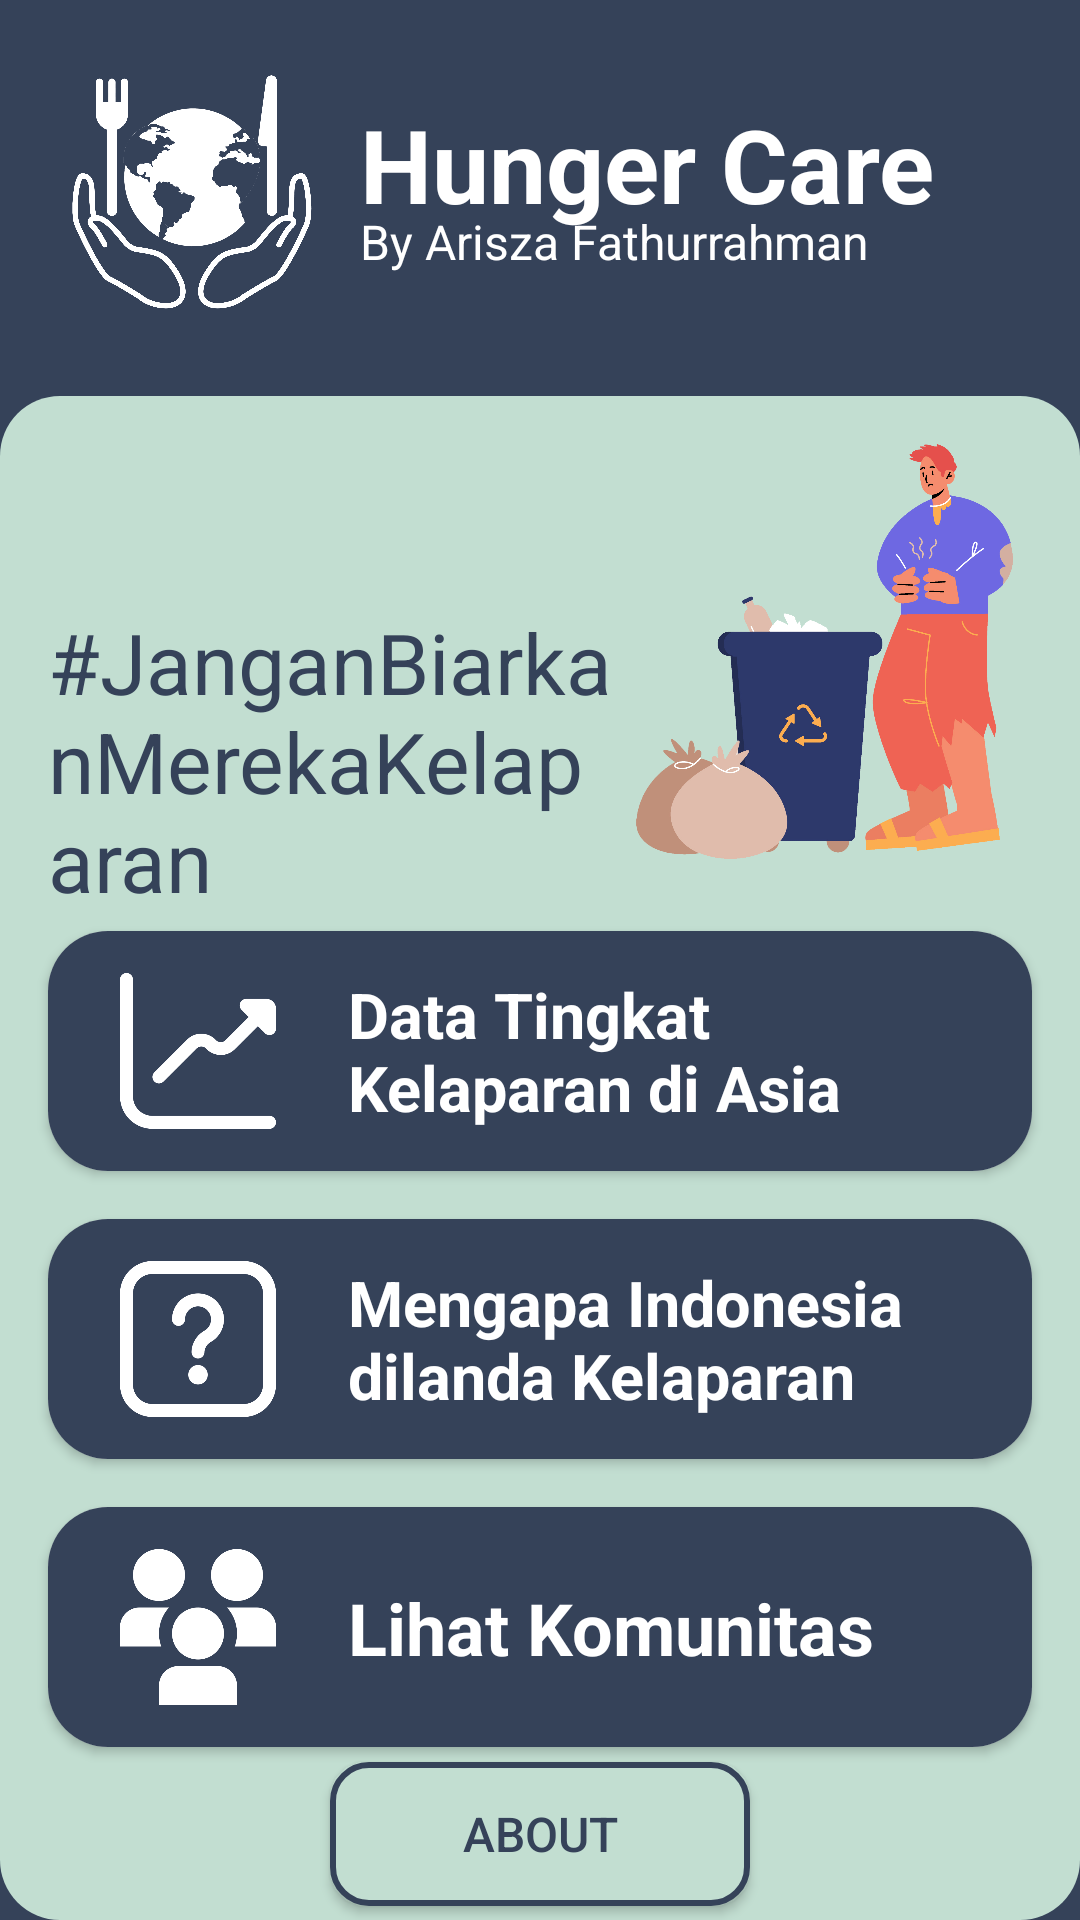

This screen was rendered from an Android layout file. Write that file and the resources it references.
<!-- AndroidManifest.xml: activity theme Theme.SecHungerCareByAriszaFathurrahman -->
<!-- res/layout/activity_home.xml -->
<?xml version="1.0" encoding="utf-8"?>
<androidx.constraintlayout.widget.ConstraintLayout xmlns:android="http://schemas.android.com/apk/res/android"
    xmlns:app="http://schemas.android.com/apk/res-auto"
    xmlns:tools="http://schemas.android.com/tools"
    android:layout_width="match_parent"
    android:layout_height="match_parent"
    android:background="@color/secondary">

    <ImageView
        android:id="@+id/home_logo"
        android:layout_width="80dp"
        android:layout_height="80dp"
        android:layout_marginStart="24dp"
        android:layout_marginTop="24dp"
        app:layout_constraintBottom_toBottomOf="parent"
        app:layout_constraintEnd_toEndOf="parent"
        app:layout_constraintHorizontal_bias="0.0"
        app:layout_constraintStart_toStartOf="parent"
        app:layout_constraintTop_toTopOf="parent"
        app:layout_constraintVertical_bias="0.0"
        app:srcCompat="@drawable/logo_newwhi" />

    <TextView
        android:id="@+id/home_title"
        android:layout_width="wrap_content"
        android:layout_height="wrap_content"
        android:layout_marginStart="16dp"
        android:layout_marginTop="32dp"
        android:text="@string/logo_name"
        android:textColor="@color/white"
        android:textSize="34sp"
        android:textStyle="bold"
        app:layout_constraintStart_toEndOf="@+id/home_logo"
        app:layout_constraintTop_toTopOf="parent" />

    <TextView
        android:id="@+id/home_content"
        android:layout_width="wrap_content"
        android:layout_height="wrap_content"
        android:layout_marginStart="16dp"
        android:layout_marginTop="-8dp"
        android:text="@string/by_name"
        android:textColor="@color/white"
        android:textSize="16sp"
        app:layout_constraintStart_toEndOf="@+id/home_logo"
        app:layout_constraintTop_toBottomOf="@+id/home_title" />

    <androidx.constraintlayout.widget.ConstraintLayout
        android:layout_width="match_parent"
        android:layout_height="match_parent"
        android:layout_marginTop="132dp"
        android:background="@drawable/btn_rounded_pri"
        app:layout_constraintTop_toTopOf="parent">


        <TextView
            android:id="@+id/hashtag"
            android:layout_width="0dp"
            android:layout_height="wrap_content"
            android:layout_marginStart="16dp"
            android:layout_marginTop="70dp"
            android:text="#JanganBiarkanMerekaKelaparan"
            android:textColor="@color/secondary"
            android:textSize="28sp"
            app:layout_constraintEnd_toStartOf="@+id/imghungry"
            app:layout_constraintHorizontal_bias="0.0"
            app:layout_constraintStart_toStartOf="parent"
            app:layout_constraintTop_toTopOf="parent" />

        <ImageView
            android:id="@+id/imghungry"
            android:layout_width="415px"
            android:layout_height="415px"
            android:layout_marginTop="16dp"
            android:layout_marginEnd="16dp"
            app:layout_constraintEnd_toEndOf="parent"
            app:layout_constraintTop_toTopOf="parent"
            app:srcCompat="@drawable/ilustrate_one" />

        <androidx.cardview.widget.CardView
            android:id="@+id/cardData"
            android:layout_width="match_parent"
            android:layout_height="80dp"
            android:layout_marginStart="16dp"
            android:layout_marginTop="24dp"
            android:layout_marginEnd="16dp"

            app:cardCornerRadius="20dp"
            app:layout_constraintEnd_toEndOf="parent"
            app:layout_constraintStart_toStartOf="parent"
            app:layout_constraintTop_toBottomOf="@+id/imghungry">

            <androidx.constraintlayout.widget.ConstraintLayout
                android:layout_width="match_parent"
                android:layout_height="match_parent"
                android:background="@color/secondary">

                <ImageView
                    android:id="@+id/data_ic"
                    android:layout_width="52dp"
                    android:layout_height="52dp"
                    android:layout_marginStart="24dp"
                    app:layout_constraintBottom_toBottomOf="parent"
                    app:layout_constraintStart_toStartOf="parent"
                    app:layout_constraintTop_toTopOf="parent"
                    app:srcCompat="@drawable/ic_data" />

                <TextView
                    android:id="@+id/data_title"
                    android:layout_width="0dp"
                    android:layout_height="wrap_content"
                    android:layout_marginStart="24dp"
                    android:layout_marginEnd="16dp"
                    android:text="Data Tingkat Kelaparan di Asia"
                    android:textColor="@color/white"
                    android:textSize="21sp"
                    android:textStyle="bold"
                    app:layout_constraintBottom_toBottomOf="parent"
                    app:layout_constraintEnd_toEndOf="parent"
                    app:layout_constraintStart_toEndOf="@+id/data_ic"
                    app:layout_constraintTop_toTopOf="parent" />
            </androidx.constraintlayout.widget.ConstraintLayout>

        </androidx.cardview.widget.CardView>

        <androidx.cardview.widget.CardView
            android:id="@+id/cardWhy"
            android:layout_width="match_parent"
            android:layout_height="80dp"
            android:layout_marginStart="16dp"
            android:layout_marginTop="16dp"
            android:layout_marginEnd="16dp"
            app:cardCornerRadius="20dp"
            app:layout_constraintEnd_toEndOf="parent"
            app:layout_constraintStart_toStartOf="parent"
            app:layout_constraintTop_toBottomOf="@+id/cardData">

            <androidx.constraintlayout.widget.ConstraintLayout
                android:layout_width="match_parent"
                android:layout_height="match_parent"
                android:background="@color/secondary">

                <ImageView
                    android:id="@+id/why_ic"
                    android:layout_width="52dp"
                    android:layout_height="52dp"
                    android:layout_marginStart="24dp"
                    app:layout_constraintBottom_toBottomOf="parent"
                    app:layout_constraintStart_toStartOf="parent"
                    app:layout_constraintTop_toTopOf="parent"
                    app:srcCompat="@drawable/ic_why" />

                <TextView
                    android:id="@+id/why_title"
                    android:layout_width="0dp"
                    android:layout_height="wrap_content"
                    android:layout_marginStart="24dp"
                    android:layout_marginEnd="16dp"
                    android:text="Mengapa Indonesia dilanda Kelaparan"
                    android:textColor="@color/white"
                    android:textSize="21sp"
                    android:textStyle="bold"
                    app:layout_constraintBottom_toBottomOf="parent"
                    app:layout_constraintEnd_toEndOf="parent"
                    app:layout_constraintStart_toEndOf="@+id/why_ic"
                    app:layout_constraintTop_toTopOf="parent" />
            </androidx.constraintlayout.widget.ConstraintLayout>

        </androidx.cardview.widget.CardView>

        <androidx.cardview.widget.CardView
            android:id="@+id/cardCom"
            android:layout_width="match_parent"
            android:layout_height="80dp"
            android:layout_marginStart="16dp"
            android:layout_marginTop="16dp"
            android:layout_marginEnd="16dp"
            app:cardCornerRadius="20dp"
            app:layout_constraintEnd_toEndOf="parent"
            app:layout_constraintStart_toStartOf="parent"
            app:layout_constraintTop_toBottomOf="@+id/cardWhy">

            <androidx.constraintlayout.widget.ConstraintLayout
                android:layout_width="match_parent"
                android:layout_height="match_parent"
                android:background="@color/secondary">

                <ImageView
                    android:id="@+id/com_ic"
                    android:layout_width="52dp"
                    android:layout_height="52dp"
                    android:layout_marginStart="24dp"
                    app:layout_constraintBottom_toBottomOf="parent"
                    app:layout_constraintStart_toStartOf="parent"
                    app:layout_constraintTop_toTopOf="parent"
                    app:srcCompat="@drawable/ic_com" />

                <TextView
                    android:id="@+id/com_title"
                    android:layout_width="0dp"
                    android:layout_height="wrap_content"
                    android:layout_marginStart="24dp"
                    android:layout_marginEnd="24dp"
                    android:text="Lihat Komunitas"
                    android:textColor="@color/white"
                    android:textSize="24sp"
                    android:textStyle="bold"
                    app:layout_constraintBottom_toBottomOf="parent"
                    app:layout_constraintEnd_toEndOf="parent"
                    app:layout_constraintStart_toEndOf="@+id/com_ic"
                    app:layout_constraintTop_toTopOf="parent" />
            </androidx.constraintlayout.widget.ConstraintLayout>

        </androidx.cardview.widget.CardView>

        <androidx.appcompat.widget.AppCompatButton
            android:id="@+id/btnAbout"
            android:layout_width="match_parent"
            android:layout_height="wrap_content"
            android:layout_marginStart="110dp"
            android:layout_marginEnd="110dp"
            android:background="@drawable/btn_rounded_bord_prim"
            android:text="ABOUT"
            android:textColor="@color/secondary"
            android:textSize="16sp"
            app:layout_constraintBottom_toBottomOf="parent"
            app:layout_constraintEnd_toEndOf="parent"
            app:layout_constraintStart_toStartOf="parent"
            app:layout_constraintTop_toBottomOf="@+id/cardCom" />

    </androidx.constraintlayout.widget.ConstraintLayout>









































</androidx.constraintlayout.widget.ConstraintLayout>
<!-- resources referenced by this layout -->
<resources>
  <color name="secondary">#354259</color>
  <color name="white">#FFFFFFFF</color>
  <!-- drawable btn_rounded_bord_prim (drawable) -->
  <?xml version="1.0" encoding="utf-8"?>
  <shape xmlns:android="http://schemas.android.com/apk/res/android">
      <solid android:color="@color/primary"/>
      <corners
          android:radius="12dp"/>
      <stroke
          android:width="2dp"
          android:color="@color/secondary" />
  </shape>
  <!-- drawable btn_rounded_pri (drawable) -->
  <?xml version="1.0" encoding="utf-8"?>
  <shape xmlns:android="http://schemas.android.com/apk/res/android">
      <solid android:color="@color/primary"/>
      <corners
          android:radius="20dp"/>
  </shape>
  <!-- drawable ic_com: png bitmap (drawable, 12966 bytes) -->
  <!-- drawable ic_data: png bitmap (drawable, 9717 bytes) -->
  <!-- drawable ic_why: png bitmap (drawable, 14078 bytes) -->
  <!-- drawable ilustrate_one: png bitmap (drawable, 279881 bytes) -->
  <!-- drawable logo_newwhi: png bitmap (drawable, 415320 bytes) -->
  <string name="by_name">By Arisza Fathurrahman</string>
  <string name="logo_name">Hunger Care</string>
  <style name="Theme.SecHungerCareByAriszaFathurrahman" parent="Theme.MaterialComponents.DayNight.NoActionBar">
          
          <item name="colorPrimary">@color/secondary</item>
          <item name="colorPrimaryVariant">@color/secondary</item>
          <item name="colorOnPrimary">@color/black</item>
          
          <item name="colorSecondary">@color/primary</item>
          <item name="colorSecondaryVariant">@color/primary</item>
          <item name="colorOnSecondary">@color/black</item>
          
          <item name="android:statusBarColor" tools:targetApi="l">?attr/colorPrimaryVariant</item>
          
      </style>
  <color name="primary">#C2DED1</color>
  <color name="black">#FF000000</color>
</resources>
